The GitHub repository harrycallahan117/Diatomica contains a labelled image folder "resized_and_augmented_images" with 25 categories: Achnanthidium biasolettianum, Amphora pediculus, Cocconeis pseudolineata, Cymbella cantonatii, Cymbella excisa, Cymbella excisa var subcapitata, Diatoma mesodon, Diatoma moniliformis, Diploneis fontanella, Encyonema silesiacum, Encyonema ventricosum, Fragilaria recapitellata, Gomphonema drutelingense, Gomphonema olivaceum, Gomphonema pumilum var rigidum, Halamphora veneta, Humidophila perpusilla, Meridion circulare, Navicula cryptocephala, Navicula cryptotenella, Navicula trivialis, Pantocsekiella ocellata, Planothidium frequentissimum, Planothidium lanceolatum, Rhoicosphenia abbreviata. Examples follow, each with its label.

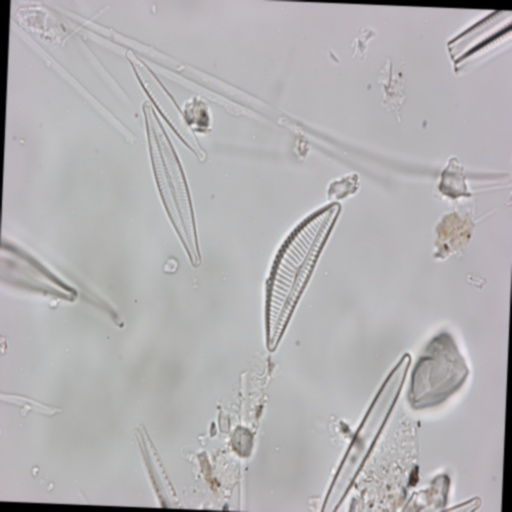
Label: Encyonema silesiacum

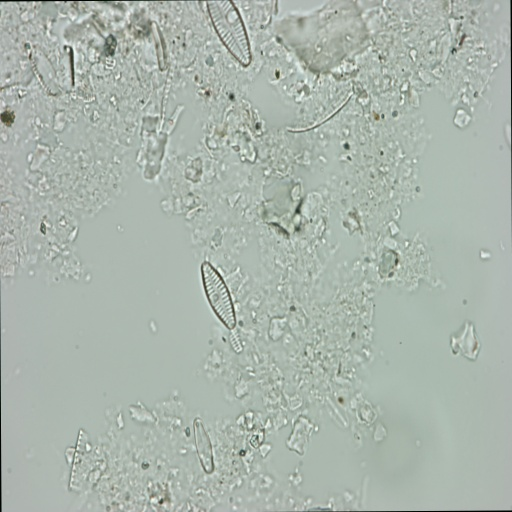
Label: Planothidium frequentissimum

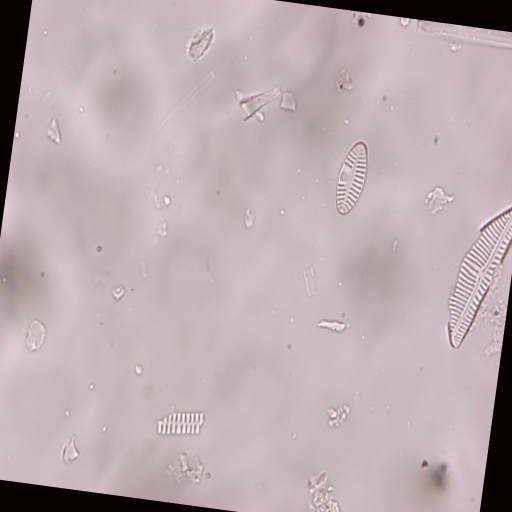
Label: Planothidium lanceolatum

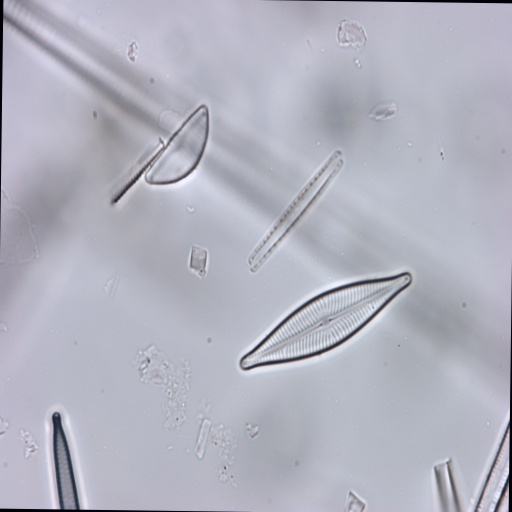
Label: Navicula trivialis

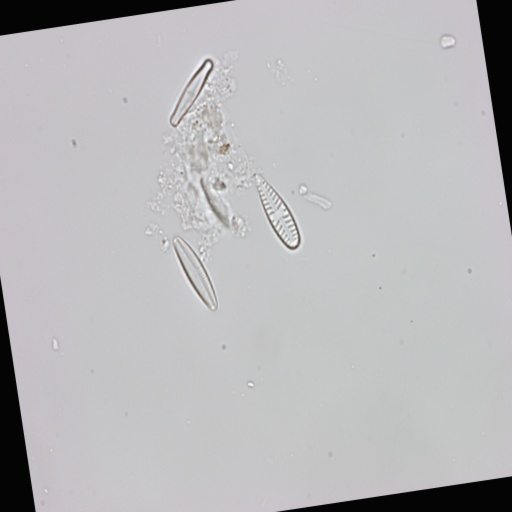
Label: Achnanthidium biasolettianum

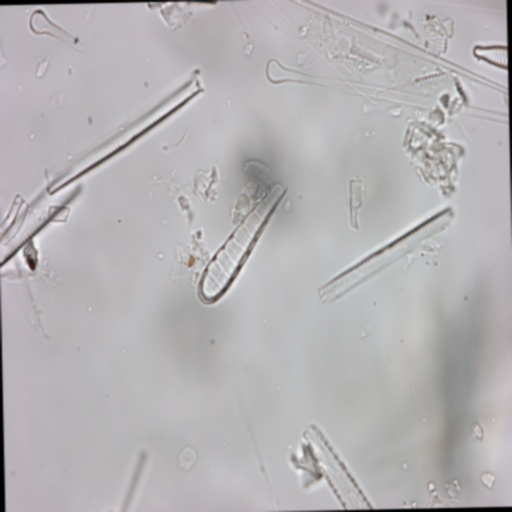
Label: Meridion circulare
